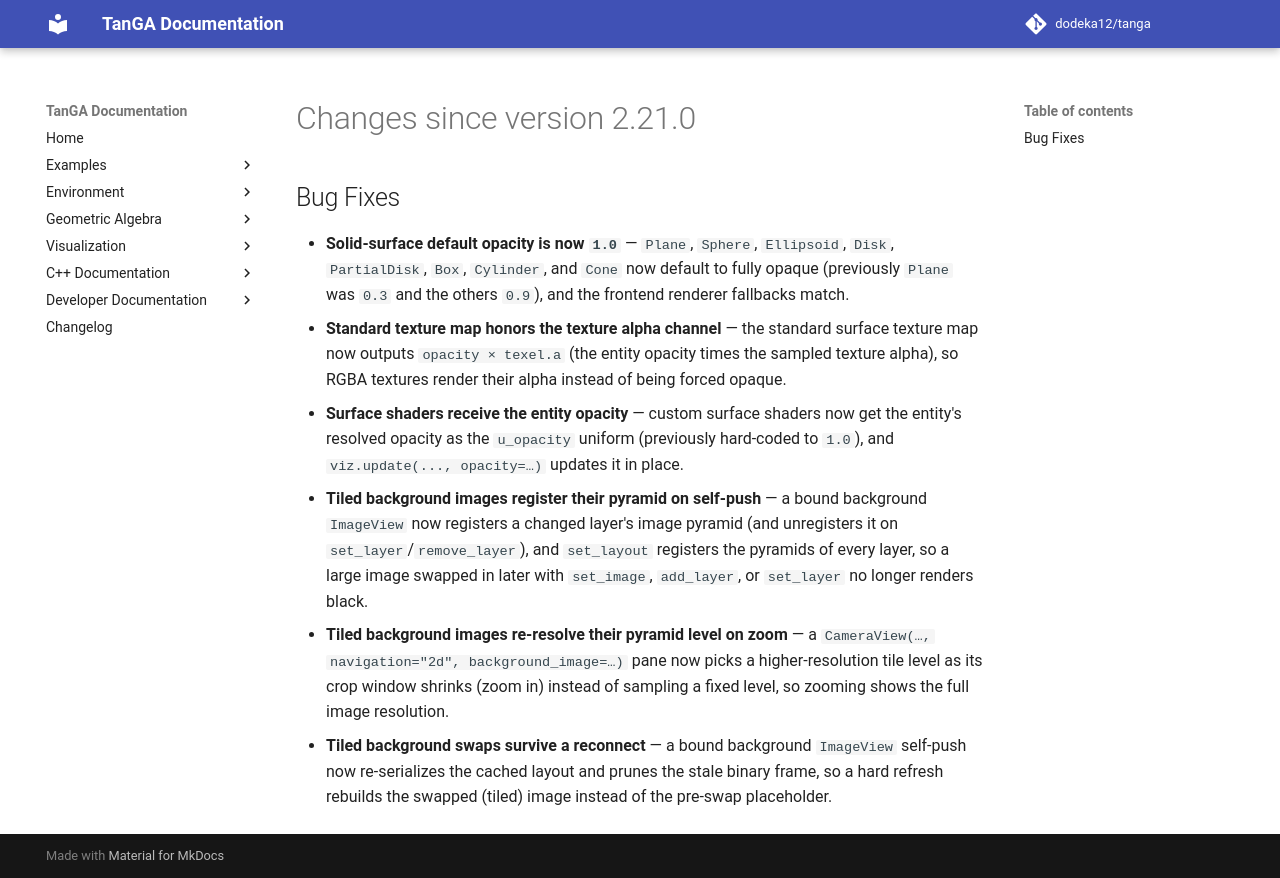

repository: dodeka12/tanga · page: v2.26.1/changelog/2026/10/20_10ef04db2/index.html · generator: mkdocs

# Changes since version 2.21.0

## Bug Fixes

- **Solid-surface default opacity is now `1.0`** — `Plane`, `Sphere`,
  `Ellipsoid`, `Disk`, `PartialDisk`, `Box`, `Cylinder`, and `Cone` now default
  to fully opaque (previously `Plane` was `0.3` and the others `0.9`), and the
  frontend renderer fallbacks match.
- **Standard texture map honors the texture alpha channel** — the standard
  surface texture map now outputs `opacity × texel.a` (the entity opacity times
  the sampled texture alpha), so RGBA textures render their alpha instead of
  being forced opaque.
- **Surface shaders receive the entity opacity** — custom surface shaders now
  get the entity's resolved opacity as the `u_opacity` uniform (previously
  hard-coded to `1.0`), and `viz.update(..., opacity=…)` updates it in place.
- **Tiled background images register their pyramid on self-push** — a bound
  background `ImageView` now registers a changed layer's image pyramid (and
  unregisters it on `set_layer`/`remove_layer`), and `set_layout` registers the
  pyramids of every layer, so a large image swapped in later with `set_image`,
  `add_layer`, or `set_layer` no longer renders black.
- **Tiled background images re-resolve their pyramid level on zoom** — a
  `CameraView(…, navigation="2d", background_image=…)` pane now picks a
  higher-resolution tile level as its crop window shrinks (zoom in) instead of
  sampling a fixed level, so zooming shows the full image resolution.
- **Tiled background swaps survive a reconnect** — a bound background
  `ImageView` self-push now re-serializes the cached layout and prunes the stale
  binary frame, so a hard refresh rebuilds the swapped (tiled) image instead of
  the pre-swap placeholder.
